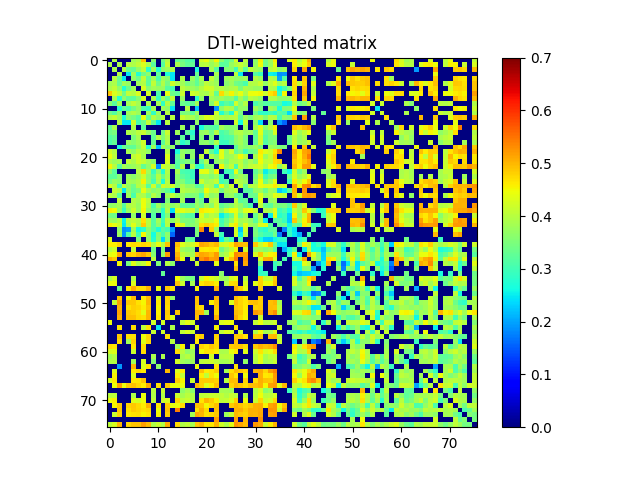

Source data for this figure (header and first rows):
0.000000000000000000e+00, 3.955671046814959735e-01, 0.000000000000000000e+00, 0.000000000000000000e+00, 0.000000000000000000e+00, 3.824386914283389727e-01, 3.921770605319903069e-01, 4.909023403897713744e-01, 0.000000000000000000e+00, 3.562779396253573094e-01, 0.000000000000000000e+00, 3.394741415977478027e-01, 3.955272411602890892e-01, 0.000000000000000000e+00, 3.285684773484465748e-01, 3.388446061731826275e-01, 3.155368171751178896e-01, 3.110018517709294827e-01, 0.000000000000000000e+00, 4.238250251419644066e-01, 4.412755149546924160e-01, 3.959998277243541032e-01, 4.518925101690522972e-01, 3.639365459536395009e-01
3.955671046814959735e-01, 0.000000000000000000e+00, 3.908106597838806873e-01, 0.000000000000000000e+00, 3.993008420160664151e-01, 3.931075166754202099e-01, 4.079482542936023193e-01, 4.299555987569300131e-01, 3.875951150012115765e-01, 3.203500186424738105e-01, 0.000000000000000000e+00, 3.146355221011675196e-01, 4.117320036374206849e-01, 0.000000000000000000e+00, 3.887989803374986009e-01, 3.477685291664037170e-01, 3.273882915146548167e-01, 3.291984764515745177e-01, 0.000000000000000000e+00, 3.985462206227298187e-01, 4.024134978656572215e-01, 3.757149999454653111e-01, 4.018281322067657202e-01, 3.214786420006476853e-01
0.000000000000000000e+00, 3.908106597838806873e-01, 0.000000000000000000e+00, 3.982199946817889802e-01, 3.377937727075944752e-01, 3.318886677153479736e-01, 3.715549837430828783e-01, 4.057192028454115751e-01, 2.791991804782256725e-01, 3.821786726462764738e-01, 2.768502828683461758e-01, 3.629677759761115174e-01, 3.776059650386984767e-01, 3.925703898307730810e-01, 0.000000000000000000e+00, 0.000000000000000000e+00, 0.000000000000000000e+00, 0.000000000000000000e+00, 2.687262474671783252e-01, 0.000000000000000000e+00, 0.000000000000000000e+00, 3.862442080802265809e-01, 3.184170411586588201e-01, 0.000000000000000000e+00
0.000000000000000000e+00, 0.000000000000000000e+00, 3.982199946817889802e-01, 0.000000000000000000e+00, 2.466624288176623991e-01, 3.815739029977295860e-01, 2.739550950517702921e-01, 3.405749482086100066e-01, 3.686029560009638772e-01, 0.000000000000000000e+00, 3.327310360217435870e-01, 0.000000000000000000e+00, 2.723174180916604903e-01, 2.476177375647742873e-01, 0.000000000000000000e+00, 0.000000000000000000e+00, 0.000000000000000000e+00, 0.000000000000000000e+00, 3.361815469922869171e-01, 0.000000000000000000e+00, 0.000000000000000000e+00, 0.000000000000000000e+00, 3.876747802509600827e-01, 0.000000000000000000e+00
0.000000000000000000e+00, 3.993008420160664151e-01, 3.377937727075944752e-01, 2.466624288176623991e-01, 0.000000000000000000e+00, 3.700973297987555921e-01, 3.365138768051170182e-01, 4.089707984156610854e-01, 3.262967864890958802e-01, 3.853813778447180982e-01, 3.109271536505145983e-01, 3.814012151968094733e-01, 3.586647647440813769e-01, 2.479760165629945057e-01, 0.000000000000000000e+00, 3.922712497642837914e-01, 0.000000000000000000e+00, 3.723178947947746731e-01, 3.275459120237583233e-01, 3.872252153704658917e-01, 0.000000000000000000e+00, 4.083014427336386087e-01, 3.684270881720347890e-01, 0.000000000000000000e+00
3.824386914283389727e-01, 3.931075166754202099e-01, 3.318886677153479736e-01, 3.815739029977295860e-01, 3.700973297987555921e-01, 0.000000000000000000e+00, 3.818969206654498905e-01, 3.978763749231525870e-01, 3.234102118681391191e-01, 4.092844061530659938e-01, 3.413446444391189938e-01, 3.951708786571799248e-01, 3.430973234963444751e-01, 4.195099398292965742e-01, 3.894821357876754875e-01, 3.801423875206820235e-01, 3.494349751710997820e-01, 3.588899263043716092e-01, 3.278712756929672012e-01, 3.679960169095030098e-01, 4.050305993187240938e-01, 3.888623746087391808e-01, 3.766336891911746809e-01, 0.000000000000000000e+00
3.921770605319903069e-01, 4.079482542936023193e-01, 3.715549837430828783e-01, 2.739550950517702921e-01, 3.365138768051170182e-01, 3.818969206654498905e-01, 0.000000000000000000e+00, 4.265760304781354151e-01, 3.590941233094480101e-01, 3.851833974695311746e-01, 3.733197154563608899e-01, 3.751427201001656941e-01, 3.189607824623996168e-01, 3.038592781038875201e-01, 0.000000000000000000e+00, 4.043695325117340200e-01, 3.865658050532301826e-01, 3.783199012747752166e-01, 3.638053228580255816e-01, 3.979624440530736273e-01, 4.217113585139394827e-01, 4.207095272079708903e-01, 3.907858184232977927e-01, 4.017101577383297983e-01
4.909023403897713744e-01, 4.299555987569300131e-01, 4.057192028454115751e-01, 3.405749482086100066e-01, 4.089707984156610854e-01, 3.978763749231525870e-01, 4.265760304781354151e-01, 0.000000000000000000e+00, 4.238878527527135121e-01, 0.000000000000000000e+00, 3.127143135523803852e-01, 0.000000000000000000e+00, 4.412924294615750975e-01, 3.382746900694960090e-01, 3.244209955264391043e-01, 4.150145506387695193e-01, 0.000000000000000000e+00, 4.185516325805834770e-01, 4.111632879134526908e-01, 3.888069630547443811e-01, 3.859337046859189768e-01, 4.119612797371670077e-01, 3.302395796109576231e-01, 4.753933142726676775e-01
0.000000000000000000e+00, 3.875951150012115765e-01, 2.791991804782256725e-01, 3.686029560009638772e-01, 3.262967864890958802e-01, 3.234102118681391191e-01, 3.590941233094480101e-01, 4.238878527527135121e-01, 0.000000000000000000e+00, 3.919756454046751104e-01, 2.929028176822494056e-01, 3.800123423088483943e-01, 3.291072553416861113e-01, 4.088283401389654070e-01, 0.000000000000000000e+00, 3.735961399556940732e-01, 0.000000000000000000e+00, 0.000000000000000000e+00, 2.796270894390687767e-01, 3.699909431051427999e-01, 0.000000000000000000e+00, 3.828929406443792871e-01, 3.671429260842162257e-01, 3.809725626352246097e-01
3.562779396253573094e-01, 3.203500186424738105e-01, 3.821786726462764738e-01, 0.000000000000000000e+00, 3.853813778447180982e-01, 4.092844061530659938e-01, 3.851833974695311746e-01, 0.000000000000000000e+00, 3.919756454046751104e-01, 0.000000000000000000e+00, 3.870152456388121220e-01, 2.893733476603043142e-01, 3.972813834095996199e-01, 3.273960782890986132e-01, 0.000000000000000000e+00, 3.385862555322077805e-01, 3.260983212407411180e-01, 3.292224590032143960e-01, 3.825269275195116725e-01, 0.000000000000000000e+00, 0.000000000000000000e+00, 3.636515062880200100e-01, 4.264825099134970099e-01, 2.943138315692753748e-01
0.000000000000000000e+00, 0.000000000000000000e+00, 2.768502828683461758e-01, 3.327310360217435870e-01, 3.109271536505145983e-01, 3.413446444391189938e-01, 3.733197154563608899e-01, 3.127143135523803852e-01, 2.929028176822494056e-01, 3.870152456388121220e-01, 0.000000000000000000e+00, 3.806801482998126152e-01, 3.670594864210540154e-01, 2.481466013491376021e-01, 0.000000000000000000e+00, 0.000000000000000000e+00, 3.980970684739957854e-01, 0.000000000000000000e+00, 2.261391809110797901e-01, 0.000000000000000000e+00, 0.000000000000000000e+00, 0.000000000000000000e+00, 1.895665343830547078e-01, 3.646769341661525998e-01
3.394741415977478027e-01, 3.146355221011675196e-01, 3.629677759761115174e-01, 0.000000000000000000e+00, 3.814012151968094733e-01, 3.951708786571799248e-01, 3.751427201001656941e-01, 0.000000000000000000e+00, 3.800123423088483943e-01, 2.893733476603043142e-01, 3.806801482998126152e-01, 0.000000000000000000e+00, 3.986425539060354239e-01, 0.000000000000000000e+00, 0.000000000000000000e+00, 3.449569147397066882e-01, 3.538677842246302219e-01, 3.242423208531399204e-01, 3.791774527032806819e-01, 0.000000000000000000e+00, 0.000000000000000000e+00, 0.000000000000000000e+00, 4.199782013893126886e-01, 2.737195531447986219e-01
3.955272411602890892e-01, 4.117320036374206849e-01, 3.776059650386984767e-01, 2.723174180916604903e-01, 3.586647647440813769e-01, 3.430973234963444751e-01, 3.189607824623996168e-01, 4.412924294615750975e-01, 3.291072553416861113e-01, 3.972813834095996199e-01, 3.670594864210540154e-01, 3.986425539060354239e-01, 0.000000000000000000e+00, 4.012146644511664917e-01, 0.000000000000000000e+00, 4.162551337020867215e-01, 3.956479186635020184e-01, 3.903443279164223179e-01, 3.554826111109141151e-01, 3.968617257447504265e-01, 4.347332832064275121e-01, 4.290655218018181727e-01, 4.060234626086453025e-01, 3.943427509949627985e-01
0.000000000000000000e+00, 0.000000000000000000e+00, 3.925703898307730810e-01, 2.476177375647742873e-01, 2.479760165629945057e-01, 4.195099398292965742e-01, 3.038592781038875201e-01, 3.382746900694960090e-01, 4.088283401389654070e-01, 3.273960782890986132e-01, 2.481466013491376021e-01, 0.000000000000000000e+00, 4.012146644511664917e-01, 0.000000000000000000e+00, 0.000000000000000000e+00, 0.000000000000000000e+00, 0.000000000000000000e+00, 0.000000000000000000e+00, 3.668763612254807849e-01, 0.000000000000000000e+00, 0.000000000000000000e+00, 0.000000000000000000e+00, 3.654821936712308039e-01, 0.000000000000000000e+00
3.285684773484465748e-01, 3.887989803374986009e-01, 0.000000000000000000e+00, 0.000000000000000000e+00, 0.000000000000000000e+00, 3.894821357876754875e-01, 0.000000000000000000e+00, 3.244209955264391043e-01, 0.000000000000000000e+00, 0.000000000000000000e+00, 0.000000000000000000e+00, 0.000000000000000000e+00, 0.000000000000000000e+00, 0.000000000000000000e+00, 0.000000000000000000e+00, 3.773879708533686150e-01, 0.000000000000000000e+00, 3.570987976635853212e-01, 0.000000000000000000e+00, 2.677327279102754143e-01, 3.250863707391012936e-01, 3.194128502374576906e-01, 3.127781350438055274e-01, 3.867348720266571838e-01
3.388446061731826275e-01, 3.477685291664037170e-01, 0.000000000000000000e+00, 0.000000000000000000e+00, 3.922712497642837914e-01, 3.801423875206820235e-01, 4.043695325117340200e-01, 4.150145506387695193e-01, 3.735961399556940732e-01, 3.385862555322077805e-01, 0.000000000000000000e+00, 3.449569147397066882e-01, 4.162551337020867215e-01, 0.000000000000000000e+00, 3.773879708533686150e-01, 0.000000000000000000e+00, 3.265707288800561159e-01, 2.809068851563761848e-01, 0.000000000000000000e+00, 3.700924039167691748e-01, 3.779772615087547138e-01, 3.401565761740166782e-01, 3.967154482479636757e-01, 3.086390125844156174e-01
3.155368171751178896e-01, 3.273882915146548167e-01, 0.000000000000000000e+00, 0.000000000000000000e+00, 0.000000000000000000e+00, 3.494349751710997820e-01, 3.865658050532301826e-01, 0.000000000000000000e+00, 0.000000000000000000e+00, 3.260983212407411180e-01, 3.980970684739957854e-01, 3.538677842246302219e-01, 3.956479186635020184e-01, 0.000000000000000000e+00, 0.000000000000000000e+00, 3.265707288800561159e-01, 0.000000000000000000e+00, 3.037209435964307036e-01, 0.000000000000000000e+00, 3.580045316949234113e-01, 0.000000000000000000e+00, 3.553629619191225886e-01, 0.000000000000000000e+00, 3.029541258177499974e-01
3.110018517709294827e-01, 3.291984764515745177e-01, 0.000000000000000000e+00, 0.000000000000000000e+00, 3.723178947947746731e-01, 3.588899263043716092e-01, 3.783199012747752166e-01, 4.185516325805834770e-01, 0.000000000000000000e+00, 3.292224590032143960e-01, 0.000000000000000000e+00, 3.242423208531399204e-01, 3.903443279164223179e-01, 0.000000000000000000e+00, 3.570987976635853212e-01, 2.809068851563761848e-01, 3.037209435964307036e-01, 0.000000000000000000e+00, 0.000000000000000000e+00, 3.635963278721507930e-01, 3.688037946923982124e-01, 3.433756512846234954e-01, 3.932971744852983842e-01, 2.930604377243721248e-01
0.000000000000000000e+00, 0.000000000000000000e+00, 2.687262474671783252e-01, 3.361815469922869171e-01, 3.275459120237583233e-01, 3.278712756929672012e-01, 3.638053228580255816e-01, 4.111632879134526908e-01, 2.796270894390687767e-01, 3.825269275195116725e-01, 2.261391809110797901e-01, 3.791774527032806819e-01, 3.554826111109141151e-01, 3.668763612254807849e-01, 0.000000000000000000e+00, 0.000000000000000000e+00, 0.000000000000000000e+00, 0.000000000000000000e+00, 0.000000000000000000e+00, 0.000000000000000000e+00, 0.000000000000000000e+00, 0.000000000000000000e+00, 2.898768053872289863e-01, 0.000000000000000000e+00
4.238250251419644066e-01, 3.985462206227298187e-01, 0.000000000000000000e+00, 0.000000000000000000e+00, 3.872252153704658917e-01, 3.679960169095030098e-01, 3.979624440530736273e-01, 3.888069630547443811e-01, 3.699909431051427999e-01, 0.000000000000000000e+00, 0.000000000000000000e+00, 0.000000000000000000e+00, 3.968617257447504265e-01, 0.000000000000000000e+00, 2.677327279102754143e-01, 3.700924039167691748e-01, 3.580045316949234113e-01, 3.635963278721507930e-01, 0.000000000000000000e+00, 0.000000000000000000e+00, 4.097507515527271105e-01, 3.292405855384916147e-01, 2.752997924403507990e-01, 4.388842830480900736e-01
4.412755149546924160e-01, 4.024134978656572215e-01, 0.000000000000000000e+00, 0.000000000000000000e+00, 0.000000000000000000e+00, 4.050305993187240938e-01, 4.217113585139394827e-01, 3.859337046859189768e-01, 0.000000000000000000e+00, 0.000000000000000000e+00, 0.000000000000000000e+00, 0.000000000000000000e+00, 4.347332832064275121e-01, 0.000000000000000000e+00, 3.250863707391012936e-01, 3.779772615087547138e-01, 0.000000000000000000e+00, 3.688037946923982124e-01, 0.000000000000000000e+00, 4.097507515527271105e-01, 0.000000000000000000e+00, 3.920567863532232744e-01, 3.622275341868136933e-01, 4.400279098564329194e-01
3.959998277243541032e-01, 3.757149999454653111e-01, 3.862442080802265809e-01, 0.000000000000000000e+00, 4.083014427336386087e-01, 3.888623746087391808e-01, 4.207095272079708903e-01, 4.119612797371670077e-01, 3.828929406443792871e-01, 3.636515062880200100e-01, 0.000000000000000000e+00, 0.000000000000000000e+00, 4.290655218018181727e-01, 0.000000000000000000e+00, 3.194128502374576906e-01, 3.401565761740166782e-01, 3.553629619191225886e-01, 3.433756512846234954e-01, 0.000000000000000000e+00, 3.292405855384916147e-01, 3.920567863532232744e-01, 0.000000000000000000e+00, 3.643179204079071143e-01, 3.831288213254949726e-01
4.518925101690522972e-01, 4.018281322067657202e-01, 3.184170411586588201e-01, 3.876747802509600827e-01, 3.684270881720347890e-01, 3.766336891911746809e-01, 3.907858184232977927e-01, 3.302395796109576231e-01, 3.671429260842162257e-01, 4.264825099134970099e-01, 1.895665343830547078e-01, 4.199782013893126886e-01, 4.060234626086453025e-01, 3.654821936712308039e-01, 3.127781350438055274e-01, 3.967154482479636757e-01, 0.000000000000000000e+00, 3.932971744852983842e-01, 2.898768053872289863e-01, 2.752997924403507990e-01, 3.622275341868136933e-01, 3.643179204079071143e-01, 0.000000000000000000e+00, 4.546196692743724177e-01
3.639365459536395009e-01, 3.214786420006476853e-01, 0.000000000000000000e+00, 0.000000000000000000e+00, 0.000000000000000000e+00, 0.000000000000000000e+00, 4.017101577383297983e-01, 4.753933142726676775e-01, 3.809725626352246097e-01, 2.943138315692753748e-01, 3.646769341661525998e-01, 2.737195531447986219e-01, 3.943427509949627985e-01, 0.000000000000000000e+00, 3.867348720266571838e-01, 3.086390125844156174e-01, 3.029541258177499974e-01, 2.930604377243721248e-01, 0.000000000000000000e+00, 4.388842830480900736e-01, 4.400279098564329194e-01, 3.831288213254949726e-01, 4.546196692743724177e-01, 0.000000000000000000e+00
3.246084419937038112e-01, 3.245638954745672100e-01, 3.580041912741013244e-01, 0.000000000000000000e+00, 3.756715164746707858e-01, 3.633965258159478906e-01, 3.835710070763734825e-01, 4.172639068728805078e-01, 3.629143516130456937e-01, 3.244037505074018890e-01, 3.978491718123685073e-01, 3.340052903582876875e-01, 3.866901052569353125e-01, 0.000000000000000000e+00, 3.610653731231335817e-01, 3.246968475036913215e-01, 3.108361284963989113e-01, 2.928410439703225121e-01, 0.000000000000000000e+00, 3.684403849925175223e-01, 3.720447280798740985e-01, 3.568755011701896240e-01, 3.796633093849373086e-01, 3.000590437988918113e-01
3.424929922181791930e-01, 3.743151696914601145e-01, 3.632607948766842232e-01, 0.000000000000000000e+00, 3.842758169782357069e-01, 3.794736987977960219e-01, 3.917578471924447747e-01, 4.558873360663057150e-01, 3.655494664944992089e-01, 3.045816316291488079e-01, 3.889476498013653138e-01, 2.727323499993952183e-01, 3.985354004199367917e-01, 0.000000000000000000e+00, 3.594093590731666787e-01, 3.554176360586989158e-01, 3.160498862327107972e-01, 3.236734079787967899e-01, 0.000000000000000000e+00, 4.183807829707302806e-01, 3.816935342467269732e-01, 3.911381600580425832e-01, 4.107443483438590892e-01, 2.993894897729699744e-01
4.262465539592006913e-01, 3.988023436934969856e-01, 2.985908462612020808e-01, 4.022034990201889815e-01, 3.688709934041186078e-01, 3.402704354092876970e-01, 3.974908220579488893e-01, 4.080840459940971998e-01, 3.191420250711899942e-01, 4.202261222501765814e-01, 3.272726463310721146e-01, 4.201980373400163171e-01, 4.068483075997335052e-01, 4.214030380326004854e-01, 3.612904614391396207e-01, 3.932953320576936806e-01, 3.657233123583629175e-01, 3.691209909672666933e-01, 3.233150403579795884e-01, 3.281301979933262114e-01, 4.026462120417356183e-01, 3.917796325818768133e-01, 3.072513449638322180e-01, 4.423871261337830041e-01
0.000000000000000000e+00, 4.104110288373700177e-01, 3.915115788764547133e-01, 2.487475045789281081e-01, 3.685508927412223246e-01, 3.328384810322492227e-01, 3.502042153325499729e-01, 4.408816097334594120e-01, 3.878255390563535854e-01, 3.616065595357174089e-01, 3.721620452897175246e-01, 3.477879838482432207e-01, 3.275993887308111807e-01, 2.614982429488156845e-01, 0.000000000000000000e+00, 3.968027436079177850e-01, 3.870227590137754192e-01, 3.832663871963449265e-01, 3.727818645644023765e-01, 3.581076583824401860e-01, 4.485427586125647070e-01, 4.066158027363928062e-01, 4.110933029073222111e-01, 3.417022467016951892e-01
4.032837718237454738e-01, 3.897651693584813226e-01, 3.243791832504673844e-01, 0.000000000000000000e+00, 3.808132915057141910e-01, 3.080113127499861103e-01, 3.934058101531168194e-01, 3.910257971428455215e-01, 3.455509193294881154e-01, 3.970150231802029861e-01, 3.679858389064882829e-01, 0.000000000000000000e+00, 3.791238324824807160e-01, 4.093656204697181944e-01, 3.756815933428209742e-01, 3.729023723721918149e-01, 3.494371877364473855e-01, 3.548064205899509882e-01, 3.560699173013995855e-01, 3.007720277845373769e-01, 4.071313957343248857e-01, 3.646171232178416766e-01, 3.769841561032789001e-01, 0.000000000000000000e+00
0.000000000000000000e+00, 0.000000000000000000e+00, 4.079436670254485975e-01, 0.000000000000000000e+00, 0.000000000000000000e+00, 3.959533034194125944e-01, 3.835959732532501221e-01, 4.431269990187143848e-01, 4.035157721246234730e-01, 0.000000000000000000e+00, 0.000000000000000000e+00, 0.000000000000000000e+00, 3.515514107089193763e-01, 0.000000000000000000e+00, 0.000000000000000000e+00, 3.807652217114612103e-01, 0.000000000000000000e+00, 0.000000000000000000e+00, 3.665645664620503785e-01, 3.388708458624907771e-01, 0.000000000000000000e+00, 3.891273109580881129e-01, 4.068897849964782099e-01, 0.000000000000000000e+00
3.641576314940813131e-01, 3.727819440421786812e-01, 3.882601825314311861e-01, 3.179084799677667217e-01, 3.953130657976722251e-01, 3.967179395193403124e-01, 3.735468293604454204e-01, 4.472660781359685811e-01, 3.922843509814322172e-01, 3.077741599638553205e-01, 3.787821778126663763e-01, 3.366143821576311201e-01, 3.804398342744167993e-01, 3.661274511562723211e-01, 3.871655950763948084e-01, 3.260045454525322128e-01, 3.262364556905512081e-01, 3.331204031389382036e-01, 3.747381087884381068e-01, 3.489222281342674870e-01, 3.868198122516063875e-01, 3.612144457926990126e-01, 4.174863186354075273e-01, 3.254466161007287806e-01
4.572019574675739162e-01, 4.498860719094576743e-01, 3.721098242281581925e-01, 2.936828611118474930e-01, 3.737631640045631087e-01, 4.177852898297623740e-01, 3.732593347963195085e-01, 4.523478296709786961e-01, 3.704650976749653823e-01, 3.345636421950133887e-01, 3.474296386984220830e-01, 2.848585584146475780e-01, 3.929873496044247738e-01, 2.459235560546391974e-01, 4.321243246781212854e-01, 4.354662403040495122e-01, 4.178482882656510133e-01, 4.197128712947800211e-01, 3.481609386517545146e-01, 4.624675364006787248e-01, 4.535298797078364808e-01, 4.504466078098933179e-01, 4.279071039136028154e-01, 3.670412652221989869e-01
3.419551519939810214e-01, 3.414036904424925245e-01, 0.000000000000000000e+00, 0.000000000000000000e+00, 0.000000000000000000e+00, 3.699182301059211753e-01, 0.000000000000000000e+00, 4.159449471322084757e-01, 0.000000000000000000e+00, 3.159983893806561084e-01, 0.000000000000000000e+00, 2.868562673125201190e-01, 3.561549205206958058e-01, 0.000000000000000000e+00, 3.653585370750991879e-01, 3.351679453632672723e-01, 3.171938872625659211e-01, 3.155273223654269099e-01, 0.000000000000000000e+00, 4.330608219241182111e-01, 3.795178682905295253e-01, 4.038158445902035876e-01, 3.904804361184099903e-01, 2.522372294221775779e-01
3.817451715839519921e-01, 3.765444710727616218e-01, 3.995178302363899814e-01, 2.563658367126914195e-01, 3.966580799036779070e-01, 4.090479464506330265e-01, 3.952990770171361246e-01, 4.696135714274550232e-01, 3.973339017204933210e-01, 3.196886179570664899e-01, 3.803700707021974159e-01, 3.031633113710625049e-01, 4.018388828522337919e-01, 3.630458399917330103e-01, 4.023480270462845843e-01, 3.503019871879746727e-01, 3.520866088930614812e-01, 3.496869975429455768e-01, 3.794012944272994181e-01, 4.201570318823555916e-01, 4.127380823189171211e-01, 4.105808903139833155e-01, 4.435364086416366813e-01, 3.001209164100500093e-01
4.575055937049162802e-01, 4.397412474114428815e-01, 4.156633675349610257e-01, 2.506480400863728142e-01, 3.830772165367331006e-01, 4.352658462060735034e-01, 3.876549126631034792e-01, 4.842476961458602180e-01, 3.950336358772779111e-01, 3.147392795971840074e-01, 3.690078893762087087e-01, 2.837443146963886109e-01, 3.988774568575809143e-01, 0.000000000000000000e+00, 4.565818385564123782e-01, 4.251761131071302158e-01, 3.508056042727866752e-01, 3.587297326240755924e-01, 3.702232254149122048e-01, 4.699961567156445974e-01, 4.822834576945019824e-01, 4.719260983599574133e-01, 4.576803051966342184e-01, 3.097370899873317929e-01
0.000000000000000000e+00, 0.000000000000000000e+00, 3.646676667776613812e-01, 1.875209094043198133e-01, 1.985923434633390106e-01, 3.808161879799261129e-01, 2.600866456596900855e-01, 2.818520106913022238e-01, 3.633061466640132853e-01, 3.167840688684581130e-01, 2.725882595681933807e-01, 3.208356437329344946e-01, 3.058920966601225144e-01, 1.954338225927685080e-01, 0.000000000000000000e+00, 0.000000000000000000e+00, 0.000000000000000000e+00, 0.000000000000000000e+00, 3.464491661729560135e-01, 5.341764121357106543e-01, 0.000000000000000000e+00, 4.819203177318743814e-01, 3.670987297979111941e-01, 0.000000000000000000e+00
0.000000000000000000e+00, 0.000000000000000000e+00, 3.775146595225561952e-01, 1.918299122839932924e-01, 3.130751115130335771e-01, 4.007922571461702277e-01, 3.014007528387716017e-01, 4.536408380573321852e-01, 3.679358429370027106e-01, 2.650728523028205164e-01, 3.531526103341863232e-01, 3.110671648918498788e-01, 3.642033297222568855e-01, 1.582305390173751880e-01, 0.000000000000000000e+00, 0.000000000000000000e+00, 0.000000000000000000e+00, 0.000000000000000000e+00, 3.522542960488236896e-01, 0.000000000000000000e+00, 0.000000000000000000e+00, 0.000000000000000000e+00, 4.100438714500265203e-01, 2.966924029512038041e-01
4.307945370674132746e-01, 0.000000000000000000e+00, 0.000000000000000000e+00, 0.000000000000000000e+00, 0.000000000000000000e+00, 0.000000000000000000e+00, 3.493220601585120266e-01, 0.000000000000000000e+00, 3.712217016817455084e-01, 2.765790325585534837e-01, 3.589242842408174039e-01, 2.369122835970511043e-01, 3.575013573460588123e-01, 0.000000000000000000e+00, 0.000000000000000000e+00, 0.000000000000000000e+00, 3.373475758673761815e-01, 3.244298595723417167e-01, 0.000000000000000000e+00, 0.000000000000000000e+00, 0.000000000000000000e+00, 0.000000000000000000e+00, 0.000000000000000000e+00, 2.590722619248991276e-01
4.615479440270183198e-01, 4.572472791918114066e-01, 4.787969474208043086e-01, 0.000000000000000000e+00, 4.646766543844563779e-01, 4.707550483831611232e-01, 4.697183732890700125e-01, 4.758886770824276025e-01, 4.690793339570776821e-01, 3.942634497780487801e-01, 4.414482859031925166e-01, 3.977964379628072811e-01, 4.914357432566798245e-01, 0.000000000000000000e+00, 4.955967992388959908e-01, 4.323713108509735781e-01, 4.069782694187540906e-01, 4.162095737501346759e-01, 4.633714961957317024e-01, 5.125930998761880630e-01, 5.047787731878552453e-01, 4.881752189004476272e-01, 4.993427487258050856e-01, 4.221278143234036828e-01
3.979525826820051182e-01, 4.179130257657234226e-01, 0.000000000000000000e+00, 0.000000000000000000e+00, 0.000000000000000000e+00, 4.126269984723733852e-01, 0.000000000000000000e+00, 0.000000000000000000e+00, 0.000000000000000000e+00, 3.388983364720268843e-01, 0.000000000000000000e+00, 3.481333278967052025e-01, 0.000000000000000000e+00, 0.000000000000000000e+00, 4.793444066578391172e-01, 3.795472421604031976e-01, 3.690280869009557874e-01, 3.665711063915261803e-01, 0.000000000000000000e+00, 4.638302726313520141e-01, 4.620896708818402199e-01, 4.674313727628053861e-01, 4.594165619729541072e-01, 3.371359178033915827e-01
4.361059617571811931e-01, 4.474444396493114096e-01, 5.123916689726374374e-01, 0.000000000000000000e+00, 4.868559784194483875e-01, 4.802070217430304822e-01, 5.011642669496205738e-01, 5.117497018730348124e-01, 4.884913145001922863e-01, 3.608800182341744267e-01, 0.000000000000000000e+00, 3.688574510075358082e-01, 5.186804772310430467e-01, 0.000000000000000000e+00, 5.024923238269902726e-01, 4.080206021875121269e-01, 3.936932300254223915e-01, 3.841239499202293017e-01, 4.896899778485216959e-01, 5.139245581898227444e-01, 5.074401362590105213e-01, 4.925376948372965913e-01, 5.208724011365593043e-01, 3.799655277427482769e-01
5.039824373215203712e-01, 4.867249639084216262e-01, 0.000000000000000000e+00, 0.000000000000000000e+00, 0.000000000000000000e+00, 0.000000000000000000e+00, 0.000000000000000000e+00, 0.000000000000000000e+00, 0.000000000000000000e+00, 4.064934735526088971e-01, 0.000000000000000000e+00, 0.000000000000000000e+00, 0.000000000000000000e+00, 0.000000000000000000e+00, 5.212533246663765274e-01, 4.426108101853690191e-01, 0.000000000000000000e+00, 4.191965579345098836e-01, 0.000000000000000000e+00, 5.258992025533035797e-01, 5.477467974449644617e-01, 5.188739246579487929e-01, 5.243476766412105139e-01, 0.000000000000000000e+00
0.000000000000000000e+00, 0.000000000000000000e+00, 4.525507077036983183e-01, 0.000000000000000000e+00, 3.498046901951241128e-01, 4.335364737459002082e-01, 3.927468811066858745e-01, 4.079180056535209875e-01, 4.512661848184492119e-01, 0.000000000000000000e+00, 3.533862949217547733e-01, 0.000000000000000000e+00, 3.990176664312404808e-01, 3.637701164927943931e-01, 0.000000000000000000e+00, 0.000000000000000000e+00, 0.000000000000000000e+00, 0.000000000000000000e+00, 4.155252138060108735e-01, 0.000000000000000000e+00, 0.000000000000000000e+00, 0.000000000000000000e+00, 4.377473120757491842e-01, 0.000000000000000000e+00
0.000000000000000000e+00, 0.000000000000000000e+00, 0.000000000000000000e+00, 0.000000000000000000e+00, 0.000000000000000000e+00, 0.000000000000000000e+00, 0.000000000000000000e+00, 0.000000000000000000e+00, 0.000000000000000000e+00, 0.000000000000000000e+00, 0.000000000000000000e+00, 0.000000000000000000e+00, 0.000000000000000000e+00, 0.000000000000000000e+00, 0.000000000000000000e+00, 0.000000000000000000e+00, 0.000000000000000000e+00, 0.000000000000000000e+00, 0.000000000000000000e+00, 0.000000000000000000e+00, 0.000000000000000000e+00, 0.000000000000000000e+00, 0.000000000000000000e+00, 0.000000000000000000e+00
0.000000000000000000e+00, 0.000000000000000000e+00, 0.000000000000000000e+00, 0.000000000000000000e+00, 0.000000000000000000e+00, 0.000000000000000000e+00, 0.000000000000000000e+00, 0.000000000000000000e+00, 0.000000000000000000e+00, 0.000000000000000000e+00, 0.000000000000000000e+00, 3.302756389197256115e-01, 0.000000000000000000e+00, 0.000000000000000000e+00, 0.000000000000000000e+00, 0.000000000000000000e+00, 0.000000000000000000e+00, 0.000000000000000000e+00, 0.000000000000000000e+00, 0.000000000000000000e+00, 0.000000000000000000e+00, 0.000000000000000000e+00, 0.000000000000000000e+00, 3.622272384093668807e-01
3.954854661299446184e-01, 4.263147987227833835e-01, 0.000000000000000000e+00, 0.000000000000000000e+00, 0.000000000000000000e+00, 3.916095702430291148e-01, 0.000000000000000000e+00, 0.000000000000000000e+00, 0.000000000000000000e+00, 0.000000000000000000e+00, 0.000000000000000000e+00, 0.000000000000000000e+00, 0.000000000000000000e+00, 0.000000000000000000e+00, 4.506544709447161123e-01, 3.792162226562775240e-01, 3.554404071775285057e-01, 3.459496596290947967e-01, 0.000000000000000000e+00, 4.143292004364876879e-01, 4.545760893511445189e-01, 4.325337075466941794e-01, 4.172031421692102837e-01, 3.794326958424307228e-01
4.433830977988412747e-01, 4.450414330362167936e-01, 0.000000000000000000e+00, 0.000000000000000000e+00, 0.000000000000000000e+00, 4.303212504177633124e-01, 0.000000000000000000e+00, 0.000000000000000000e+00, 0.000000000000000000e+00, 0.000000000000000000e+00, 0.000000000000000000e+00, 0.000000000000000000e+00, 0.000000000000000000e+00, 0.000000000000000000e+00, 4.919224228318507808e-01, 4.181542028124369814e-01, 0.000000000000000000e+00, 3.879885973700527013e-01, 0.000000000000000000e+00, 4.651609339187195991e-01, 4.786235498991469051e-01, 4.778773906275636252e-01, 4.569571003999582937e-01, 0.000000000000000000e+00
0.000000000000000000e+00, 0.000000000000000000e+00, 3.388866950235687181e-01, 0.000000000000000000e+00, 4.626649633944397988e-01, 5.062131313536800681e-01, 4.726930175681737789e-01, 4.707757595359892133e-01, 5.021472151078361090e-01, 0.000000000000000000e+00, 4.418436589651332791e-01, 0.000000000000000000e+00, 4.876792433771772184e-01, 4.694858464219106020e-01, 0.000000000000000000e+00, 0.000000000000000000e+00, 0.000000000000000000e+00, 0.000000000000000000e+00, 4.565200495104854150e-01, 0.000000000000000000e+00, 0.000000000000000000e+00, 0.000000000000000000e+00, 5.056337625062936603e-01, 0.000000000000000000e+00
0.000000000000000000e+00, 0.000000000000000000e+00, 0.000000000000000000e+00, 0.000000000000000000e+00, 0.000000000000000000e+00, 0.000000000000000000e+00, 0.000000000000000000e+00, 0.000000000000000000e+00, 0.000000000000000000e+00, 0.000000000000000000e+00, 0.000000000000000000e+00, 0.000000000000000000e+00, 0.000000000000000000e+00, 0.000000000000000000e+00, 0.000000000000000000e+00, 0.000000000000000000e+00, 0.000000000000000000e+00, 0.000000000000000000e+00, 0.000000000000000000e+00, 0.000000000000000000e+00, 0.000000000000000000e+00, 0.000000000000000000e+00, 0.000000000000000000e+00, 0.000000000000000000e+00
0.000000000000000000e+00, 0.000000000000000000e+00, 4.892657671050708035e-01, 0.000000000000000000e+00, 4.507070189052220233e-01, 4.968850747801316081e-01, 0.000000000000000000e+00, 4.645746589781427072e-01, 4.990221622263297241e-01, 0.000000000000000000e+00, 4.269771829901324867e-01, 0.000000000000000000e+00, 4.806267110576665225e-01, 3.769969056538748919e-01, 0.000000000000000000e+00, 0.000000000000000000e+00, 0.000000000000000000e+00, 0.000000000000000000e+00, 4.895475621124307231e-01, 0.000000000000000000e+00, 0.000000000000000000e+00, 0.000000000000000000e+00, 5.023422315965970775e-01, 0.000000000000000000e+00
0.000000000000000000e+00, 4.122959220777259737e-01, 5.143727392985300018e-01, 0.000000000000000000e+00, 4.872185782791276232e-01, 4.881700036339348125e-01, 4.701043657507906759e-01, 4.516048461505259848e-01, 5.009025764726022789e-01, 0.000000000000000000e+00, 4.624578899343039229e-01, 0.000000000000000000e+00, 4.792725215081434231e-01, 0.000000000000000000e+00, 0.000000000000000000e+00, 0.000000000000000000e+00, 0.000000000000000000e+00, 0.000000000000000000e+00, 4.917092314674674780e-01, 0.000000000000000000e+00, 0.000000000000000000e+00, 4.570883113522239971e-01, 4.913311336102491045e-01, 0.000000000000000000e+00
0.000000000000000000e+00, 0.000000000000000000e+00, 5.004454885429439059e-01, 0.000000000000000000e+00, 4.701285782553453196e-01, 4.833448319649866209e-01, 4.770974361757814863e-01, 4.601258655595665270e-01, 4.910633659194753031e-01, 0.000000000000000000e+00, 4.554603329468073780e-01, 0.000000000000000000e+00, 4.749610274651108188e-01, 0.000000000000000000e+00, 0.000000000000000000e+00, 0.000000000000000000e+00, 0.000000000000000000e+00, 0.000000000000000000e+00, 4.834872215188804057e-01, 4.710827204937758084e-01, 0.000000000000000000e+00, 0.000000000000000000e+00, 4.861313176072377118e-01, 0.000000000000000000e+00
0.000000000000000000e+00, 0.000000000000000000e+00, 5.147565324219374183e-01, 0.000000000000000000e+00, 4.869835557861588726e-01, 4.825666855219096218e-01, 4.713386439121197147e-01, 4.359365479801945997e-01, 5.025998469161729876e-01, 0.000000000000000000e+00, 4.589215832508389825e-01, 0.000000000000000000e+00, 4.889722070973179235e-01, 0.000000000000000000e+00, 4.895885525897916146e-01, 0.000000000000000000e+00, 0.000000000000000000e+00, 0.000000000000000000e+00, 5.006366942930368102e-01, 5.002247818274317970e-01, 3.785675827971238805e-01, 0.000000000000000000e+00, 4.765098822696914871e-01, 0.000000000000000000e+00
0.000000000000000000e+00, 0.000000000000000000e+00, 5.050725647484702874e-01, 0.000000000000000000e+00, 4.948153152374670793e-01, 4.945259134385985855e-01, 4.735032349452882872e-01, 4.686285051357014786e-01, 5.020795260056377662e-01, 0.000000000000000000e+00, 4.673227602501706102e-01, 0.000000000000000000e+00, 4.833234275300111182e-01, 4.362858050762515871e-01, 0.000000000000000000e+00, 0.000000000000000000e+00, 0.000000000000000000e+00, 0.000000000000000000e+00, 4.932744416411390942e-01, 0.000000000000000000e+00, 0.000000000000000000e+00, 0.000000000000000000e+00, 5.054261176360915764e-01, 0.000000000000000000e+00
4.477780874521853915e-01, 0.000000000000000000e+00, 0.000000000000000000e+00, 0.000000000000000000e+00, 0.000000000000000000e+00, 0.000000000000000000e+00, 0.000000000000000000e+00, 0.000000000000000000e+00, 0.000000000000000000e+00, 4.192514180040882166e-01, 0.000000000000000000e+00, 4.227898845664733174e-01, 0.000000000000000000e+00, 0.000000000000000000e+00, 0.000000000000000000e+00, 4.112146069317935138e-01, 4.380349160339460091e-01, 4.209197001353651157e-01, 0.000000000000000000e+00, 0.000000000000000000e+00, 0.000000000000000000e+00, 0.000000000000000000e+00, 0.000000000000000000e+00, 4.307200105928590261e-01
0.000000000000000000e+00, 0.000000000000000000e+00, 4.639262587955890749e-01, 0.000000000000000000e+00, 0.000000000000000000e+00, 4.709055659300904195e-01, 0.000000000000000000e+00, 4.054818510670935017e-01, 4.656936065034433248e-01, 0.000000000000000000e+00, 2.476945556968289941e-01, 0.000000000000000000e+00, 0.000000000000000000e+00, 3.920935158074421722e-01, 0.000000000000000000e+00, 0.000000000000000000e+00, 0.000000000000000000e+00, 0.000000000000000000e+00, 4.336352351258567217e-01, 0.000000000000000000e+00, 0.000000000000000000e+00, 0.000000000000000000e+00, 4.563167449019314148e-01, 0.000000000000000000e+00
0.000000000000000000e+00, 0.000000000000000000e+00, 0.000000000000000000e+00, 0.000000000000000000e+00, 0.000000000000000000e+00, 0.000000000000000000e+00, 0.000000000000000000e+00, 0.000000000000000000e+00, 0.000000000000000000e+00, 4.153705736584885067e-01, 0.000000000000000000e+00, 4.188870518087334238e-01, 0.000000000000000000e+00, 0.000000000000000000e+00, 0.000000000000000000e+00, 4.093158227558928997e-01, 4.313382672742178126e-01, 4.147597422459222138e-01, 0.000000000000000000e+00, 0.000000000000000000e+00, 0.000000000000000000e+00, 0.000000000000000000e+00, 0.000000000000000000e+00, 4.098057542947424747e-01
0.000000000000000000e+00, 0.000000000000000000e+00, 4.869095120551730216e-01, 0.000000000000000000e+00, 4.698210276045550193e-01, 4.699738114412672085e-01, 0.000000000000000000e+00, 4.479544819911385756e-01, 4.764131086426167117e-01, 0.000000000000000000e+00, 0.000000000000000000e+00, 0.000000000000000000e+00, 4.701929625257504908e-01, 0.000000000000000000e+00, 0.000000000000000000e+00, 0.000000000000000000e+00, 0.000000000000000000e+00, 0.000000000000000000e+00, 4.684877739162620069e-01, 4.819286843994883274e-01, 0.000000000000000000e+00, 0.000000000000000000e+00, 4.800147411598099101e-01, 0.000000000000000000e+00
0.000000000000000000e+00, 0.000000000000000000e+00, 4.756582019924192051e-01, 0.000000000000000000e+00, 3.817754430822408729e-01, 4.788303099447605016e-01, 0.000000000000000000e+00, 4.324543266719004797e-01, 4.745316592015981216e-01, 0.000000000000000000e+00, 0.000000000000000000e+00, 0.000000000000000000e+00, 0.000000000000000000e+00, 3.968322068067924868e-01, 0.000000000000000000e+00, 0.000000000000000000e+00, 0.000000000000000000e+00, 0.000000000000000000e+00, 4.626204722449545059e-01, 0.000000000000000000e+00, 0.000000000000000000e+00, 0.000000000000000000e+00, 4.743325733496597252e-01, 0.000000000000000000e+00
4.711292630898024081e-01, 4.663541350507254823e-01, 0.000000000000000000e+00, 0.000000000000000000e+00, 0.000000000000000000e+00, 4.639908070637429049e-01, 0.000000000000000000e+00, 4.722612859434300869e-01, 0.000000000000000000e+00, 0.000000000000000000e+00, 0.000000000000000000e+00, 0.000000000000000000e+00, 0.000000000000000000e+00, 0.000000000000000000e+00, 3.811462506901365233e-01, 4.557115129843913870e-01, 0.000000000000000000e+00, 4.197075002673085198e-01, 0.000000000000000000e+00, 4.794605495605046008e-01, 4.666865983408087226e-01, 4.880328859945677888e-01, 4.750793055220707828e-01, 0.000000000000000000e+00
4.277561472927050024e-01, 4.327636330378429874e-01, 0.000000000000000000e+00, 0.000000000000000000e+00, 0.000000000000000000e+00, 4.165391949479527178e-01, 0.000000000000000000e+00, 4.712266880238498157e-01, 0.000000000000000000e+00, 0.000000000000000000e+00, 0.000000000000000000e+00, 0.000000000000000000e+00, 0.000000000000000000e+00, 0.000000000000000000e+00, 4.722216922860572041e-01, 4.038983202349332169e-01, 3.679807048425242089e-01, 3.775092943949526214e-01, 0.000000000000000000e+00, 4.502168031884721255e-01, 4.680949547030988089e-01, 4.649702130937454214e-01, 4.589286806131575025e-01, 3.893492217856576731e-01
... 15 more rows
